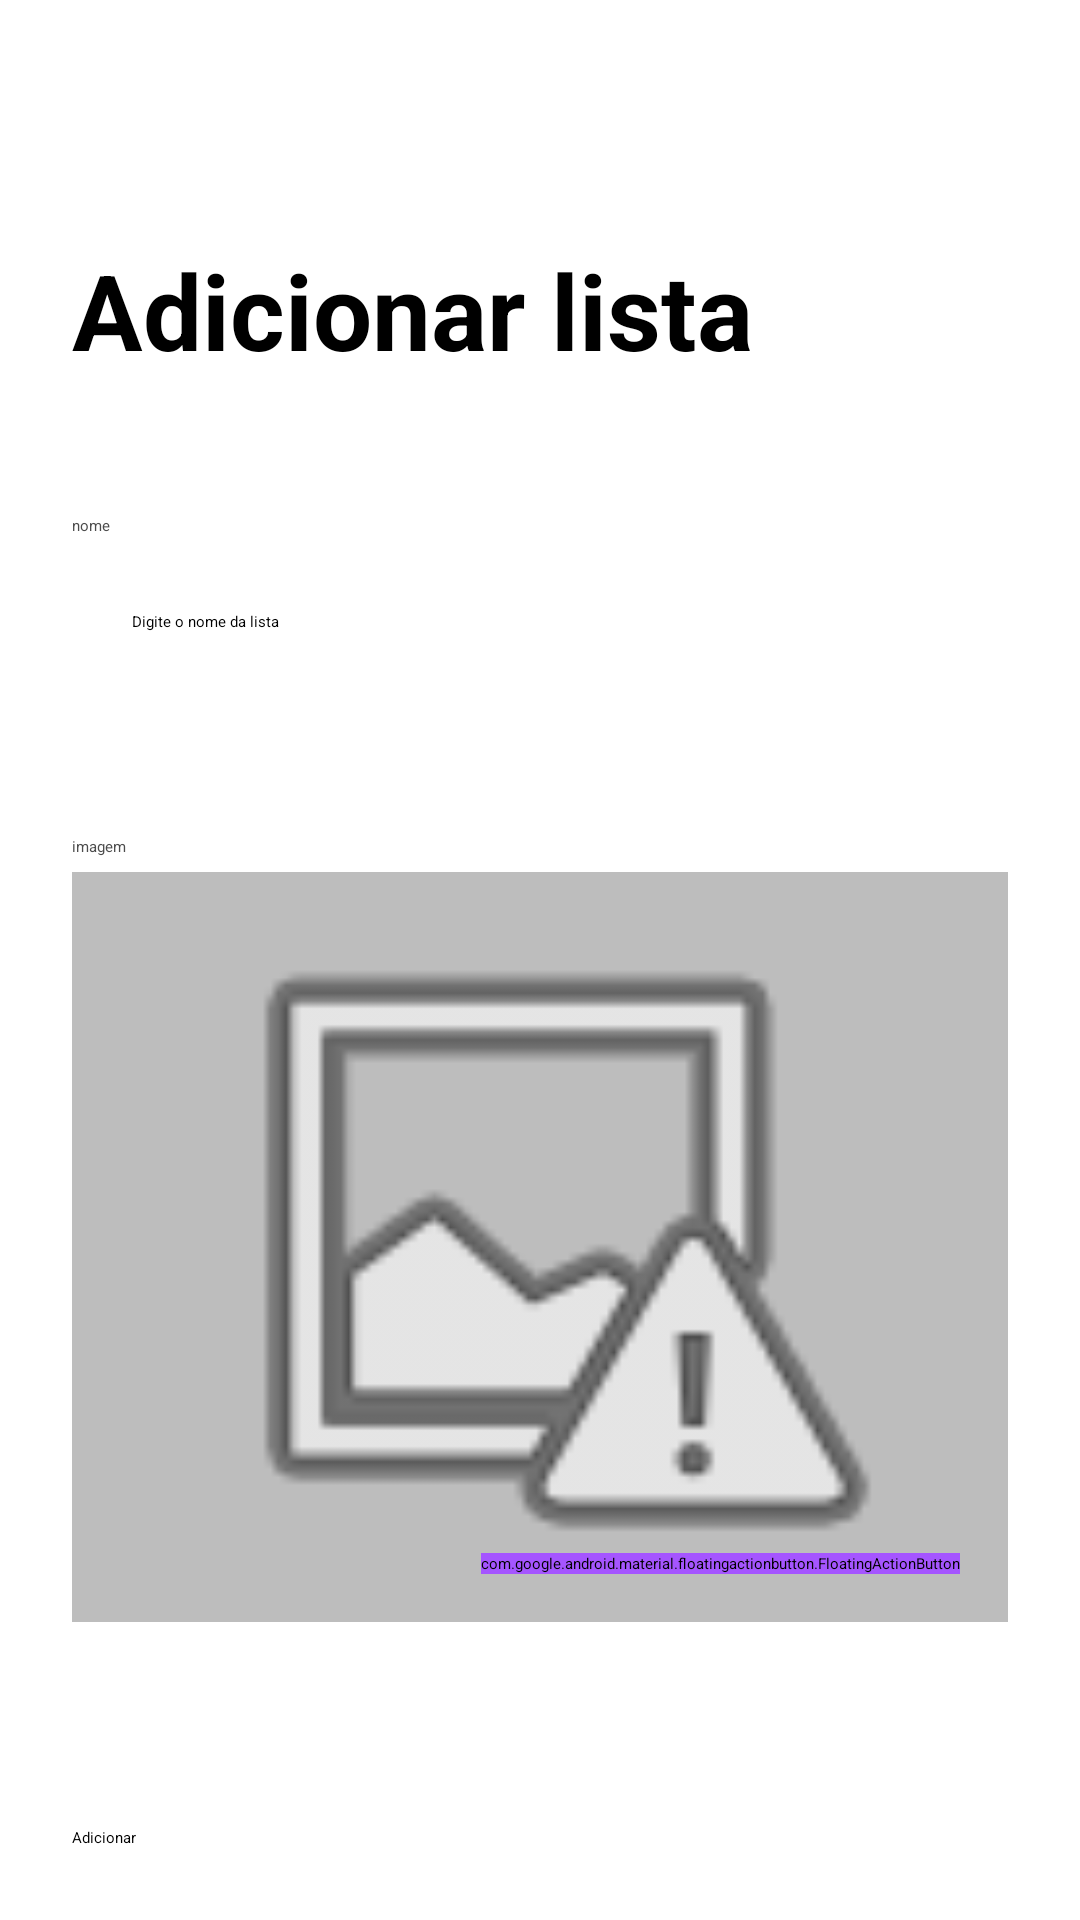

This screen was rendered from an Android layout file. Write that file and the resources it references.
<!-- AndroidManifest.xml: application theme Theme.ListaDeCompras -->
<!-- res/layout/activity_manage_list.xml -->
<androidx.constraintlayout.widget.ConstraintLayout xmlns:android="http://schemas.android.com/apk/res/android"
    xmlns:app="http://schemas.android.com/apk/res-auto"
    android:id="@+id/main"
    android:layout_width="match_parent"
    android:layout_height="match_parent"
    android:orientation="horizontal">

    <TextView
        android:id="@+id/title_textView"
        android:layout_width="wrap_content"
        android:layout_height="wrap_content"
        android:layout_marginHorizontal="24dp"
        android:layout_marginTop="80dp"
        android:text="Adicionar lista"
        android:textSize="35sp"
        android:textStyle="bold"
        app:layout_constraintStart_toStartOf="parent"
        app:layout_constraintTop_toTopOf="parent" />

    <TextView
        android:id="@+id/name_textView"
        android:layout_width="wrap_content"
        android:layout_height="wrap_content"
        android:layout_marginHorizontal="24dp"
        android:layout_marginTop="45dp"
        android:text="nome"
        android:textColor="@color/gray_600"
        app:layout_constraintStart_toStartOf="parent"
        app:layout_constraintTop_toBottomOf="@id/title_textView" />

    <EditText
        android:id="@+id/name_field"
        android:layout_width="0dp"
        android:layout_height="wrap_content"
        android:layout_marginHorizontal="24dp"
        android:layout_marginTop="5dp"
        android:hint="Digite o nome da lista"
        android:padding="20dp"
        app:layout_constraintEnd_toEndOf="parent"
        app:layout_constraintStart_toStartOf="parent"
        app:layout_constraintTop_toBottomOf="@id/name_textView" />

    <TextView
        android:id="@+id/itemImage_textView"
        android:layout_width="wrap_content"
        android:layout_height="wrap_content"
        android:layout_marginHorizontal="24dp"
        android:layout_marginTop="48dp"
        android:text="imagem"
        android:textColor="@color/gray_600"
        app:layout_constraintStart_toStartOf="parent"
        app:layout_constraintTop_toBottomOf="@id/name_field" />

    <FrameLayout
        android:id="@+id/image_container"
        android:layout_width="0dp"
        android:layout_height="wrap_content"
        android:layout_marginHorizontal="24dp"
        android:layout_marginTop="5dp"
        app:layout_constraintEnd_toEndOf="parent"
        app:layout_constraintStart_toStartOf="parent"
        app:layout_constraintTop_toBottomOf="@id/itemImage_textView">

        <ImageView
            android:id="@+id/listImage_imageView"
            android:layout_width="match_parent"
            android:layout_height="250dp"
            android:background="@color/gray_400"
            android:src="@android:drawable/ic_menu_report_image" />

        <com.google.android.material.floatingactionbutton.FloatingActionButton
            android:id="@+id/fab"
            android:layout_width="wrap_content"
            android:layout_height="wrap_content"
            android:layout_gravity="bottom|right"
            android:layout_margin="16dp"
            android:layout_marginHorizontal="24dp"
            android:backgroundTint="@color/purple"
            android:src="@android:drawable/ic_menu_camera" />
    </FrameLayout>

    <Button
        android:id="@+id/save_button"
        android:layout_width="match_parent"
        android:layout_height="wrap_content"
        android:layout_marginHorizontal="24dp"
        android:layout_marginTop="30dp"
        android:layout_marginBottom="24dp"
        android:text="Adicionar"
        app:layout_constraintBottom_toBottomOf="parent"
        app:layout_constraintLeft_toLeftOf="parent"
        app:layout_constraintRight_toRightOf="parent" />


</androidx.constraintlayout.widget.ConstraintLayout>
<!-- resources referenced by this layout -->
<resources>
  <color name="gray_400">#FFBDBDBD</color>
  <color name="gray_600">#4C4C4C</color>
  <color name="purple">#A555FF</color>
</resources>
